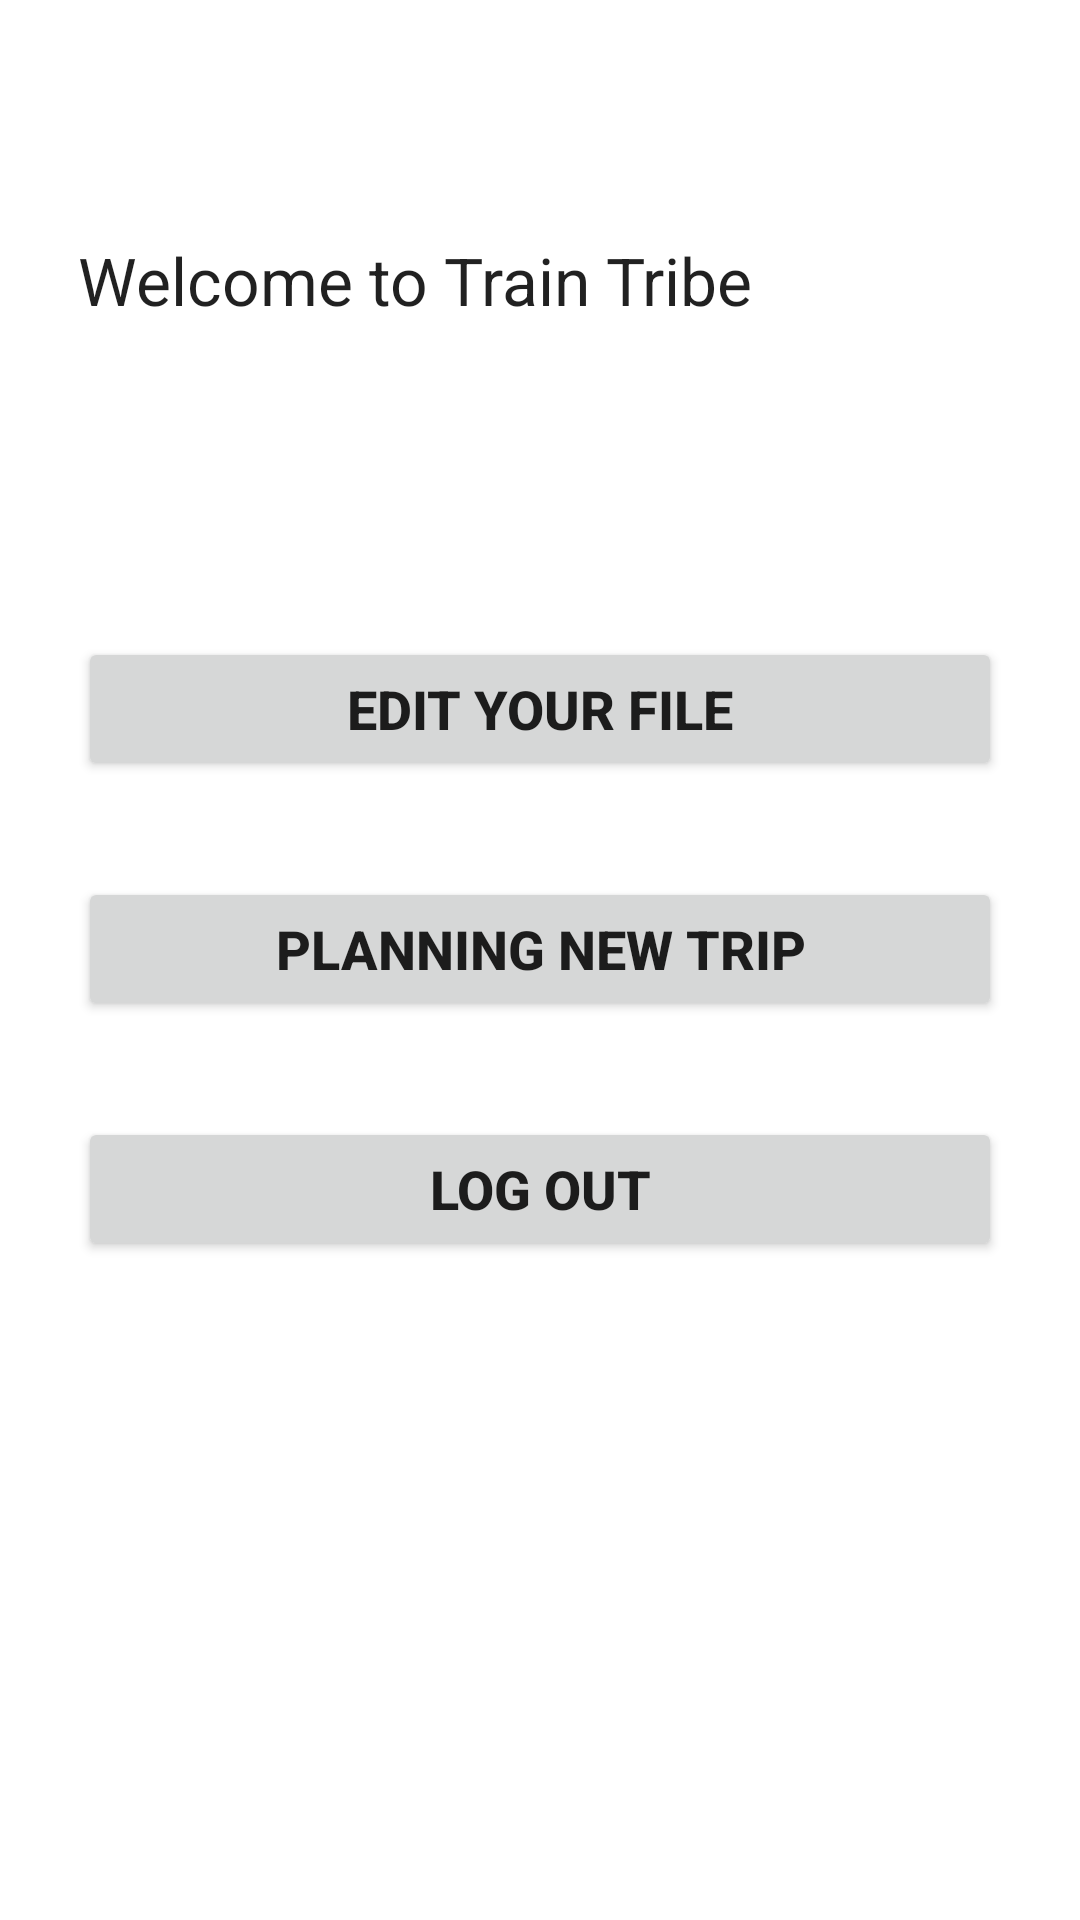

Produce the Android XML layout that renders to this screen, including the resource entries it uses.
<!-- AndroidManifest.xml: application theme Theme.RailwayReservationProject -->
<!-- res/layout/activity_account.xml -->
<?xml version="1.0" encoding="utf-8"?>
<androidx.constraintlayout.widget.ConstraintLayout xmlns:android="http://schemas.android.com/apk/res/android"
    xmlns:app="http://schemas.android.com/apk/res-auto"
    android:layout_width="match_parent"
    android:layout_height="match_parent">

    <LinearLayout
        android:layout_width="308dp"
        android:layout_height="483dp"
        android:orientation="vertical"
        app:layout_constraintBottom_toBottomOf="parent"
        app:layout_constraintEnd_toEndOf="parent"
        app:layout_constraintStart_toStartOf="parent"
        app:layout_constraintTop_toTopOf="parent">

        <TextView
            android:id="@+id/text_view_welcome_message"
            android:layout_width="wrap_content"
            android:layout_height="wrap_content"
            android:layout_marginBottom="32dp"
            android:text="Welcome to Train Tribe"
            android:textAppearance="@style/TextAppearance.AppCompat.Large" />

        <TextView
            android:id="@+id/text_view_user_name"
            android:layout_width="wrap_content"
            android:layout_height="wrap_content"
            android:layout_below="@id/text_view_welcome_message"
            android:layout_marginTop="16dp"
            android:text=""
            android:textAppearance="@style/TextAppearance.AppCompat.Medium" />

        <Button
            android:id="@+id/button_edit_file"
            android:layout_width="match_parent"
            android:layout_height="wrap_content"
            android:layout_below="@id/text_view_welcome_message"
            android:layout_marginTop="32dp"
            android:text="Edit Your File"
            android:textSize="18sp"
            android:textStyle="bold" />

        

         <Button
             android:id="@+id/button_plan_new_trip"
             android:layout_width="match_parent"
             android:layout_height="wrap_content"
             android:layout_below="@id/button_manage_bookings"
             android:layout_marginTop="32dp"
             android:text="Planning New Trip"
             android:textSize="18sp"
             android:textStyle="bold" />

         <Button
             android:id="@+id/button_log_out"
             android:layout_width="match_parent"
             android:layout_height="wrap_content"
             android:layout_below="@id/button_plan_new_trip"
             android:layout_marginTop="32dp"
             android:minHeight="48dp"
             android:text="Log Out"
             android:textSize="18sp"
             android:textStyle="bold" />

     </LinearLayout>


 </androidx.constraintlayout.widget.ConstraintLayout>
<!-- resources referenced by this layout -->
<resources>
  <style name="Theme.RailwayReservationProject" parent="Theme.MaterialComponents.DayNight.DarkActionBar">
          
          <item name="colorPrimary">@color/purple_500</item>
          <item name="colorPrimaryVariant">@color/purple_700</item>
          <item name="colorOnPrimary">@color/white</item>
          
          <item name="colorSecondary">@color/teal_200</item>
          <item name="colorSecondaryVariant">@color/teal_700</item>
          <item name="colorOnSecondary">@color/black</item>
          
          <item name="android:statusBarColor">?attr/colorPrimaryVariant</item>
          
      </style>
  <!-- not gathered from this repository: default colours our renderer supplied (Android Studio template values) -->
  <color name="purple_500">#FF6200EE</color>
  <color name="purple_700">#FF3700B3</color>
  <color name="teal_200">#FF03DAC5</color>
  <color name="teal_700">#FF018786</color>
  <color name="black">#FF000000</color>
  <color name="white">#FFFFFFFF</color>
</resources>
